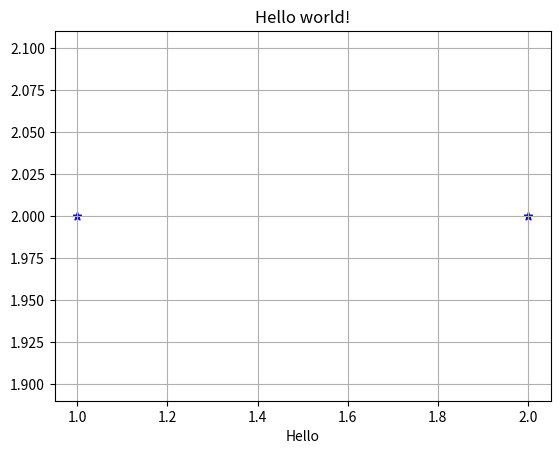

Here is the Python script that generated this plot:
from matplotlib import pyplot as plt

plt.scatter([1, 2],[ 2, 2], c='blue', marker='*')
plt.title("Hello world!")
plt.xlabel('Hello')
plt.grid()
plt.show()
